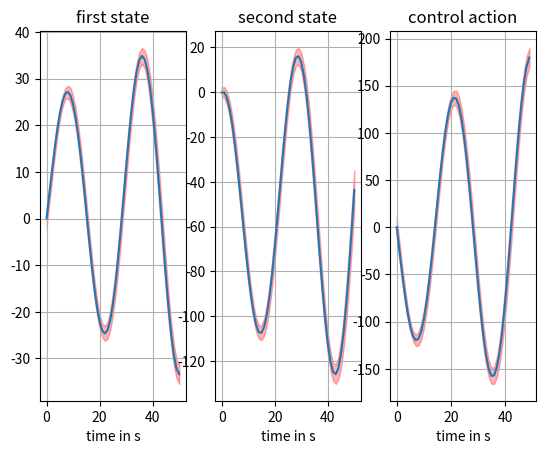
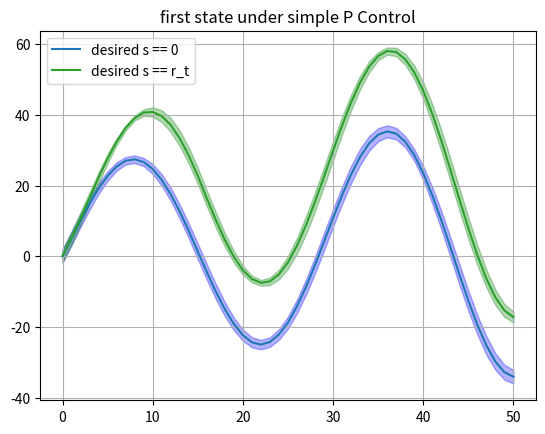
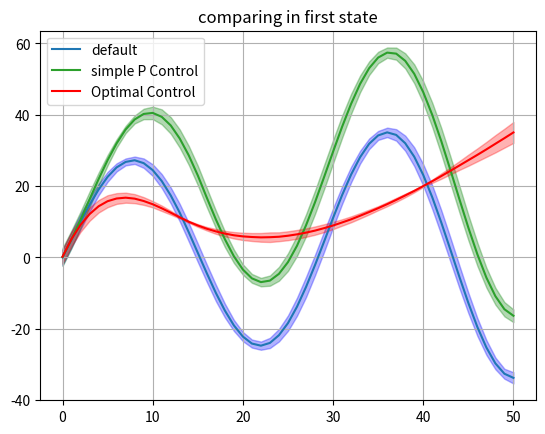
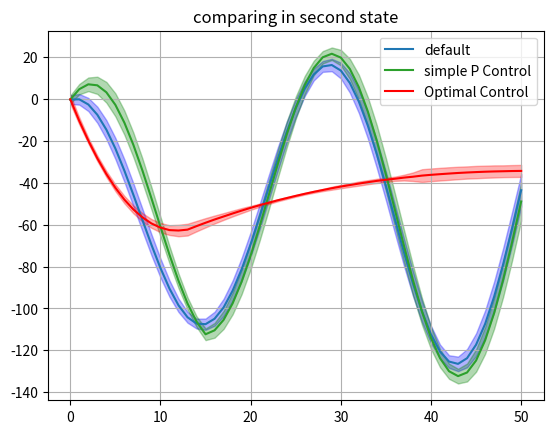

Generate these figures, in order, with matplotlib:
import numpy as np
import matplotlib.pyplot as plt

np.random.seed(200)

class LQR:
    def __init__(self):
        self.A = np.array([[1, .1],
                           [0, 1]])
        self.B = np.array([0, .1]).reshape(-1, 1)
        self.b = np.array([5, 0]).reshape(-1, 1)
        self.Sigma = np.diag([0.01, 0.01])
        self.K = np.array([5, 0.3])
        self.T = 50
        self.k = 0.3
        self.H = 1
        self.R = [np.diag([0.01, 0.1]), np.diag([1e5, 0.1])]
        self.r = [np.array([10, 0]).reshape(-1, 1),
                  np.array([20, 0]).reshape(-1, 1)]

    def gaussian(self, mean, cor, size=(2, 1)):
        """
        Contribute a multivariate Gausian distribution array
        :param mean:    [n, 1] array, Mean Array
        :param cor:     [n, n] array, Covariance Matrix
        :param size:    tuple
        :return G:      [n, 1] array, multivariate Gausian Matrix
        """
        if mean.shape != size:
            size = mean.shape

        G = np.zeros(size)
        for i in range(size[0]):
            G[i] = np.random.normal(mean[i], np.sqrt(cor[i, i]))
        return G

    def iteration(self, case="default"):
        """
        execute the iteration to compute the final states
        :param case:    string, case of different task
                                "default" : task 2.1
                                "P_Control" : task 2.2
                                "Optimal" : task 2.3
        :return s_list:  [2, n] array. all states under LQR
        :return a_list:  [1, n] array. all action under LQR
        :return rewards:  [1, n] array. rewards of each step
        """

        # initialize
        s_list = np.zeros((2, self.T + 1))
        a_list = np.zeros((1, self.T + 1))
        rewards = np.zeros((1, self.T + 1))

        if case == "Optimal":
            K_lst, k_lst = self.optimal()

        for i in range(0, self.T+1):
            # compute state
            if i == 0:
                s = self.gaussian(np.zeros((2, 1)), np.eye(2))
            else:
                s = self.A @ s + self.B * a + w

            if i < self.T:
                if case == "default":
                    a = -self.K @ s + self.k
                elif case == "P_Control":
                    a = self.p_controll(i, s)
                elif case == "Optimal":
                    a = K_lst[i] @ s + k_lst[i]
            else:
                a = 0
            w = self.gaussian(self.b, self.Sigma)

            # compute reward
            if i == 14 or i == 40:
                R = self.R[1]
            else:
                R = self.R[0]

            if i <= 14:
                r = self.r[0]
            else:
                r = self.r[1]

            reward = -(s - r).T @ R @ (s - r) - a * self.H * a

            # assign in array
            s_list[:, i] = s.reshape(-1)
            a_list[:, i] = a
            rewards[:, i] = reward

        return s_list, a_list, rewards

    def visualisation(self, execution=20, case="default"):
        """
        plot the mean and 95% confidence with 20 times execution
        :param execution:    int, execution times
        :param case:    string, case of different task
                                "default" : task 2.1
                                "P_Control" : task 2.2
                                "Optimal" : task 2.3
        """
        def statistic_proc(states_1, states_2, actions):
            """
            calculate the mean and std of each step over all executions
            :param states_1:    [m, n] array, first state over all executions
            :param states_2:    [m, n] array, second state over all executions
            :param actions:     [m, n] array, control action over all executions
            :return mean_s:     [2, n] array, mean of both states in each step
            :return std_s:      [2, n] array, std of both states in each step
            :return mean_a:     [1, n] array, mean of control action in each step
            :return std_a:      [1, n] array, mean of control action in each step
            """
            mean_s = np.zeros((2, self.T + 1))
            std_s = np.zeros((2, self.T + 1))
            mean_s[0, :] = np.mean(states_1, axis=0)
            mean_s[1, :] = np.mean(states_2, axis=0)
            std_s[0, :] = np.std(states_1, axis=0)
            std_s[1, :] = np.std(states_2, axis=0)
            mean_a = np.mean(actions, axis=0)
            std_a = np.std(actions, axis=0)

            return mean_s, std_s, mean_a, std_a

        # initial
        states_1 = np.zeros((execution, self.T + 1))
        states_2 = np.zeros((execution, self.T + 1))
        actions = np.zeros((execution, self.T + 1))
        rewards_cum = np.zeros((execution, 1))

        for i in range(execution):
            s_list, a_list, rewards = self.iteration(case)
            states_1[i, :] = s_list[0, :]
            states_2[i, :] = s_list[1, :]
            actions[i, :] = a_list.reshape(-1)
            rewards_cum[i, 0] = np.sum(rewards)

        print("cumulatgive reward: {}  +- {}".format(np.mean(rewards_cum), np.std(rewards_cum)))

        mean_s, std_s, mean_a, std_a = statistic_proc(states_1, states_2, actions)
        time_series = np.linspace(0, self.T, self.T+1)

        if case == "default":
            plt.figure()
            ax1 = plt.subplot(1, 3, 1)
            ax1.plot(time_series, mean_s[0, :], color='tab:blue')
            ax1.fill_between(time_series, 2 * std_s[0, :] + mean_s[0, :],
                             -2 * std_s[0, :] + mean_s[0, :], color='red', alpha=0.3)
            plt.xlabel('time in s')
            plt.title('first state')
            plt.grid(True)

            ax1 = plt.subplot(1, 3, 2)
            ax1.plot(time_series, mean_s[1, :], color='tab:blue')
            ax1.fill_between(time_series, 2 * std_s[1, :] + mean_s[1, :],
                             -2 * std_s[1, :] + mean_s[1, :], color='red', alpha=0.3)
            plt.xlabel('time in s')
            plt.title('second state')
            plt.grid(True)

            ax1 = plt.subplot(1, 3, 3)
            ax1.plot(time_series[:-1], mean_a[:-1], color='tab:blue')
            ax1.fill_between(time_series[:-1], 2 * std_a[:-1] + mean_a[:-1],
                             -2 * std_a[:-1] + mean_a[:-1], color='red', alpha=0.3)
            plt.xlabel('time in s')
            plt.title('control action')
            plt.grid(True)

        elif case == "P_Control":
            for i in range(execution):
                s_list, a_list, rewards = self.iteration("default")
                states_1[i, :] = s_list[0, :]
            mean_s[1, :] = np.mean(states_1, axis=0)
            std_s[1, :] = np.std(states_1, axis=0)

            plt.figure()
            line1, = plt.plot(time_series, mean_s[1, :], color='tab:blue')
            plt.fill_between(time_series, 2 * std_s[1, :] + mean_s[1, :],
                             -2 * std_s[1, :] + mean_s[1, :], color='blue', alpha=0.3)
            line2, = plt.plot(time_series, mean_s[0, :], color='tab:green')
            plt.fill_between(time_series, 2 * std_s[0, :] + mean_s[0, :],
                             -2 * std_s[0, :] + mean_s[0, :], color='green', alpha=0.3)
            plt.legend([line1, line2], ["desired s == 0", "desired s == r_t"])
            plt.title("first state under simple P Control")
            plt.grid(True)

        elif case == "Optimal":
            for i in range(execution):
                s_list, a_list, rewards = self.iteration("default")
                states_1[i, :] = s_list[0, :]
                states_2[i, :] = s_list[1, :]
                actions[i, :] = a_list.reshape(-1)
            mean_s_def, std_s_def, mean_a_def, std_a_def = \
                statistic_proc(states_1, states_2, actions)

            for i in range(execution):
                s_list, a_list, rewards = self.iteration("P_Control")
                states_1[i, :] = s_list[0, :]
                states_2[i, :] = s_list[1, :]
                actions[i, :] = a_list.reshape(-1)
            mean_s_p, std_s_p, mean_a_p, std_a_p = \
                statistic_proc(states_1, states_2, actions)

            namespace = ["comparing in first state", "comparing in second state"]
            for i in range(2):
                plt.figure()
                line1, = plt.plot(time_series, mean_s_def[i, :], color='tab:blue')
                plt.fill_between(time_series, 2 * std_s_def[i, :] + mean_s_def[i, :],
                                 -2 * std_s_def[i, :] + mean_s_def[i, :], color='blue', alpha=0.3)
                line2, = plt.plot(time_series, mean_s_p[i, :], color='tab:green')
                plt.fill_between(time_series, 2 * std_s_p[i, :] + mean_s_p[i, :],
                                 -2 * std_s_p[i, :] + mean_s_p[i, :], color='green', alpha=0.3)
                line3, = plt.plot(time_series, mean_s[i, :], color='red')
                plt.fill_between(time_series, 2 * std_s[i, :] + mean_s[i, :],
                                 -2 * std_s[i, :] + mean_s[i, :], color='red', alpha=0.3)
                plt.legend([line1, line2, line3], ["default", "simple P Control", "Optimal Control"])
                plt.grid(True)
                plt.title(namespace[i])

        plt.show()

    def p_controll(self, i, s):
        """
        modify control task as a simple P Controller
        :param i: int, iteration times
        :param s: int, actual state in i.th iteration
        :param k: int, constant action
        :return: a int, control action under P-Controller
        """
        if i <= 14:
            s_des = self.r[0]
        else:
            s_des = self.r[1]
        a = self.K @ (s_des - s) + self.k
        return a

    def optimal(self):
        """
        implement the Optimal LQR with reverse
        :return K_list:  [n x 1] list, catch of all actual Control Matrix
        :return k_list:  [n x 1] list, catch of all actual Control Constant
        """
        K_list = []
        k_list = []

        for i in reversed(range(1, self.T+1)):
            if i == 14 or i == 40:
                R = self.R[1]
            else:
                R = self.R[0]

            if i <= 14:
                r = self.r[0]
            else:
                r = self.r[1]

            if i == self.T:
                v_t = R @ r
                V_t = R
            else:
                v_t = R @ r + (self.A - M_t).T @ (v_t - V_t @ self.b)
                V_t = R + (self.A - M_t).T @ V_t @ self.A

            M_t = 1/(self.H + self.B.T @ V_t @ self.B) * self.B @ self.B.T @ V_t @ self.A  # V_t from last iteration

            K_t = - 1/(self.H + self.B.T @ V_t @ self.B) * self.B.T @ V_t @ self.A
            k_t = - 1/(self.H + self.B.T @ V_t @ self.B) * self.B.T @ (V_t @ self.b - v_t)

            # assignment
            K_list.insert(0, K_t)
            k_list.insert(0, k_t)

        return K_list, k_list


if __name__ == '__main__':
    tasks = ["default", "P_Control", "Optimal"]

    HW2 = LQR()
    # task 2.1
    HW2.visualisation(case=tasks[0])

    # task 2.2
    HW2.visualisation(case=tasks[1])

    # task 2.3
    HW2.visualisation(case=tasks[2])